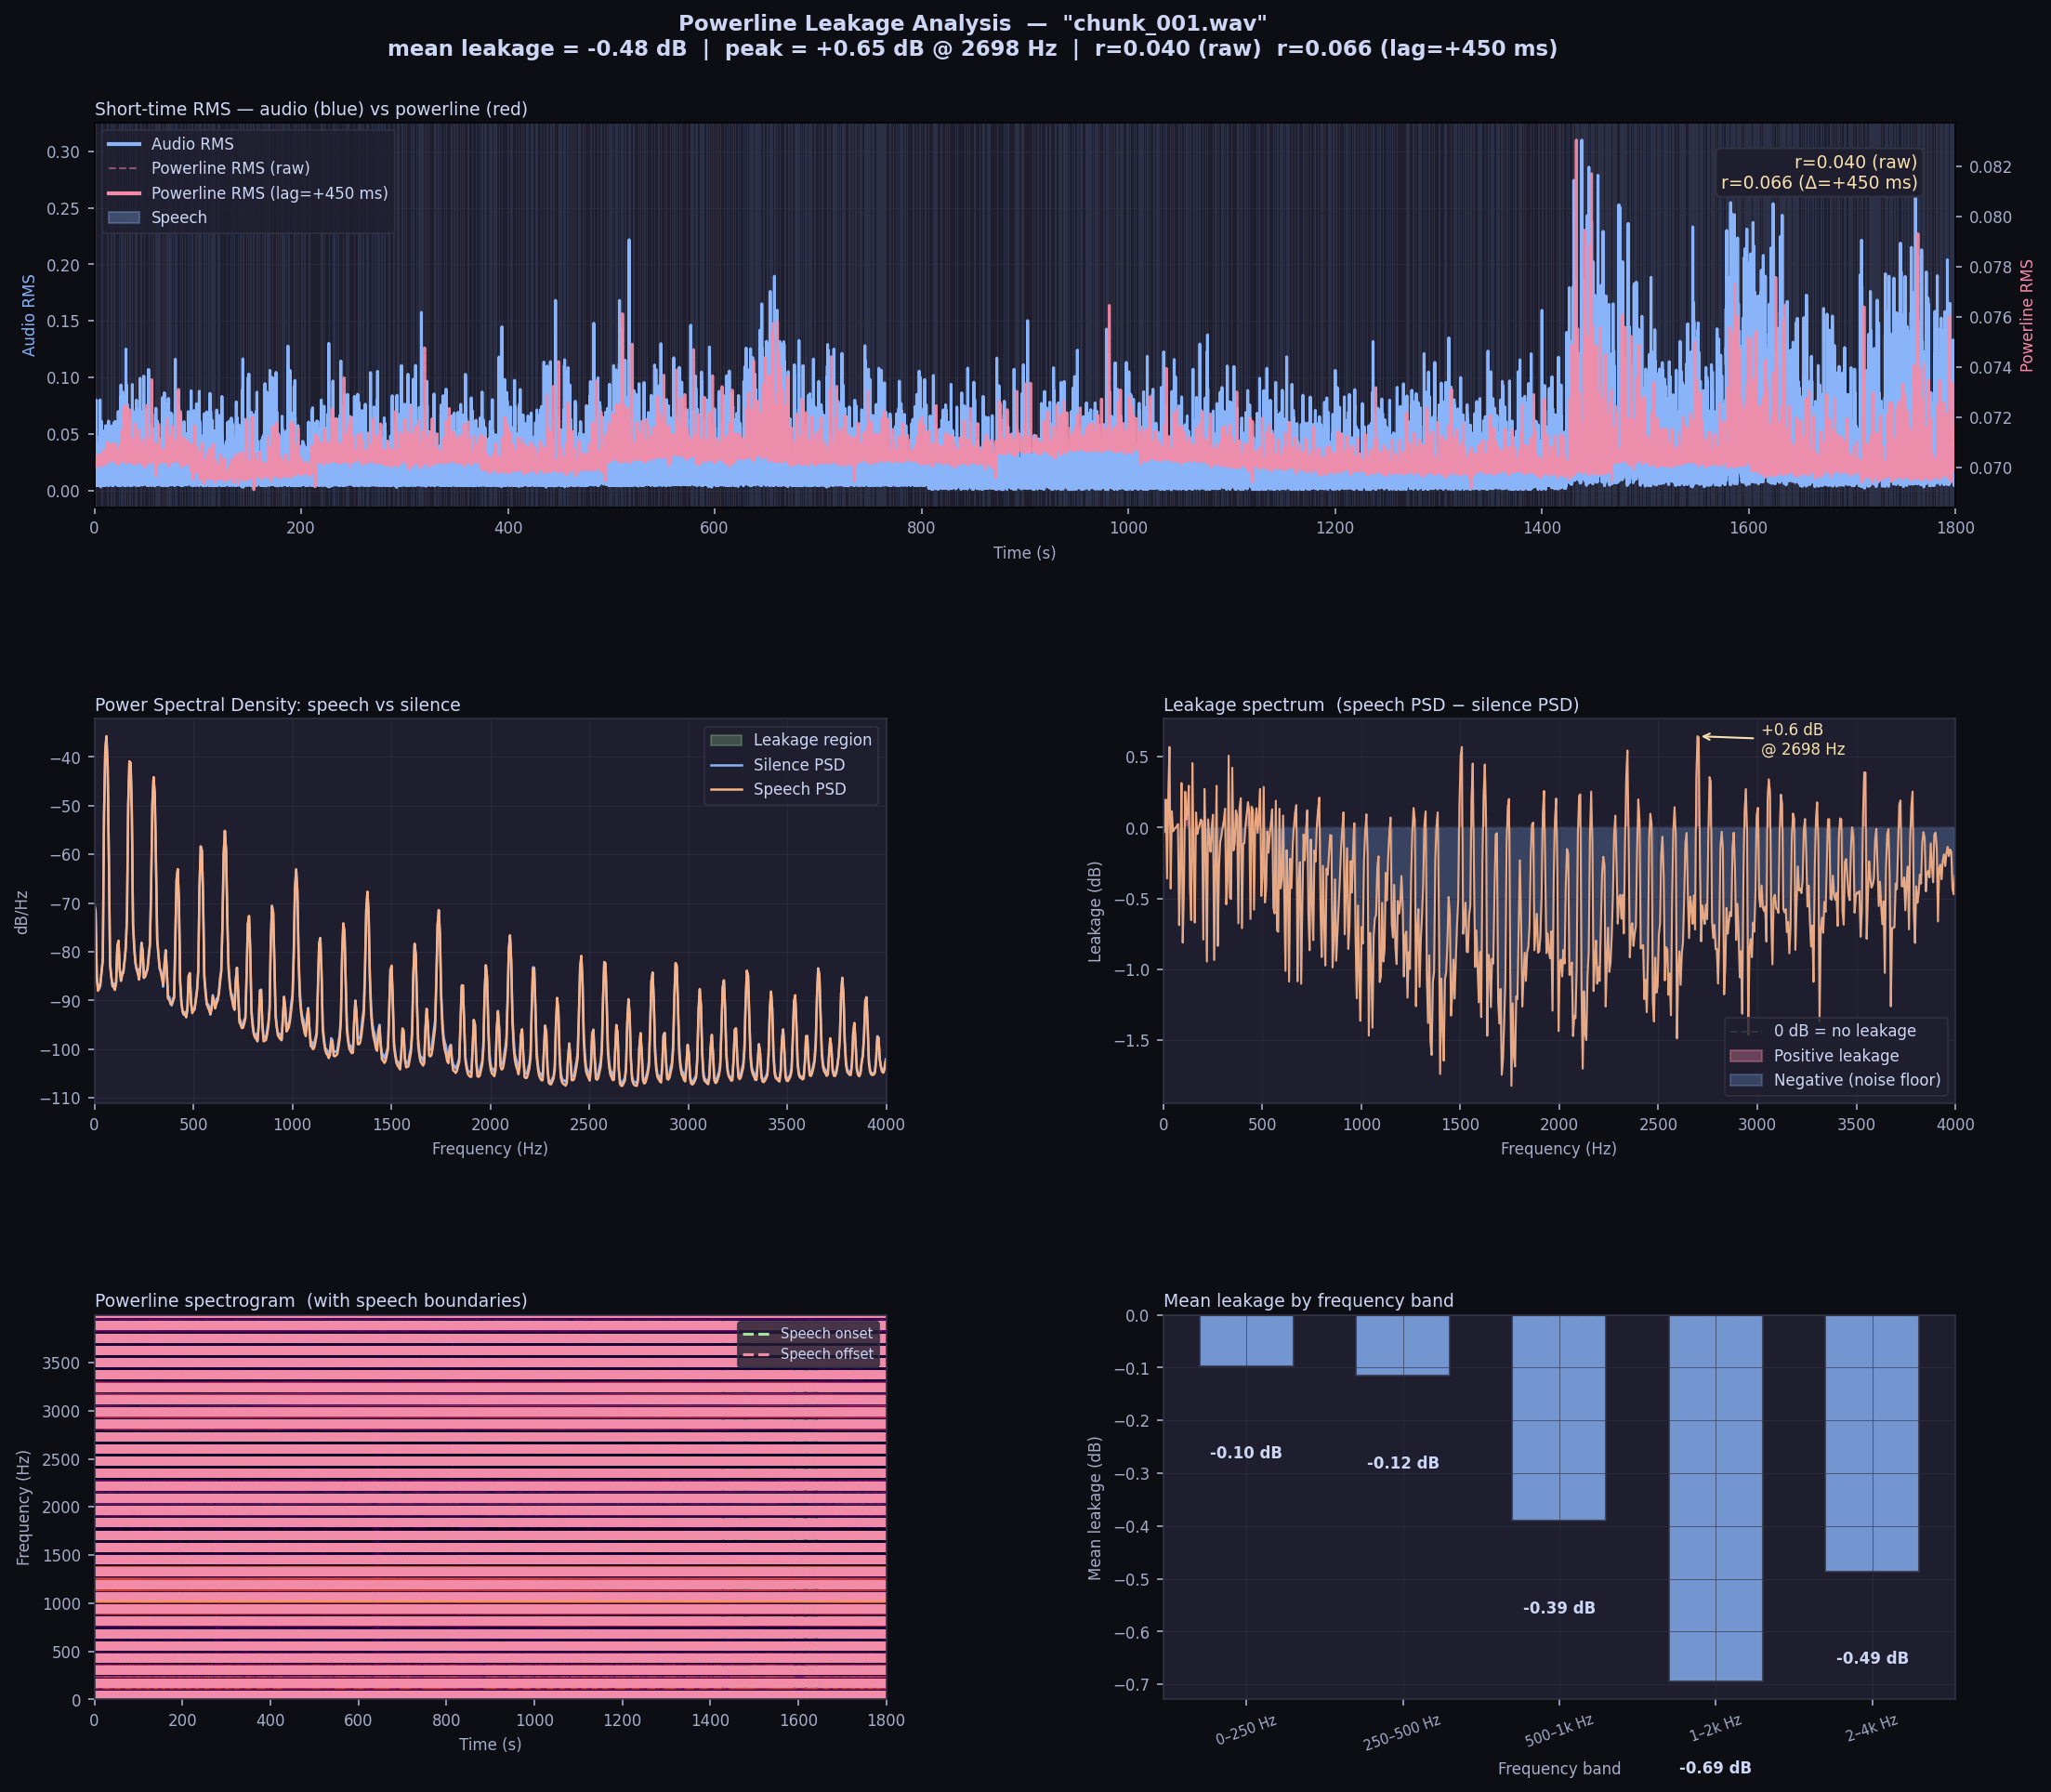

This chart was generated by the following Python code:
#!/usr/bin/env python3
"""
leakage_analysis.py — Quantify and visualise powerline audio leakage.

Uses the audio file as ground-truth to label every 50 ms frame as SPEECH or
SILENCE, then compares the powerline signal across those two conditions:

  Panel 1  Short-time RMS of audio and powerline on the same time axis
           (Pearson r printed) — shows they co-vary.
  Panel 2  PSD: speech period average vs silence period average.
  Panel 3  Leakage spectrum = speech_PSD / silence_PSD in dB.
           Positive dB at a frequency means the powerline carries more power
           at that frequency when audio is playing → direct leakage evidence.
  Panel 4  Powerline spectrogram with speech-onset / offset markers.
  Panel 5  Bar chart: mean leakage (dB) per frequency band.

Usage:
    python3 leakage_analysis.py
    python3 leakage_analysis.py --fmax 4000 --frame-ms 50 --no-show
    python3 leakage_analysis.py --capture capture.bin --audio hello5.wav
"""

import argparse
import glob
import os
import random
import subprocess
import sys

import numpy as np
import matplotlib
import matplotlib.pyplot as plt
import matplotlib.gridspec as gridspec
from scipy import signal as dsp
from scipy.stats import pearsonr

# ── defaults ──────────────────────────────────────────────────────────────────

SCRIPT_DIR    = os.path.dirname(os.path.abspath(__file__))
CAPTURE_PATH  = os.path.join(SCRIPT_DIR, 'capture.bin')
CAP_SR        = 200_000
AUD_SR        = 22_050
AUDIO_EXTS    = ('*.wav', '*.mp3', '*.flac', '*.ogg', '*.aac', '*.m4a')
OUTPUT_PNG    = os.path.join(SCRIPT_DIR, 'leakage_analysis.png')

DARK  = '#0d0d14'
PANEL = '#1e1e2e'
GRID  = '#313244'
TEXT  = '#cdd6f4'
MUTED = '#a6adc8'
BLUE  = '#89b4fa'
RED   = '#f38ba8'
GRN   = '#a6e3a1'
YLW   = '#f9e2af'
ORNG  = '#fab387'

# ── I/O ───────────────────────────────────────────────────────────────────────

def find_audio(directory):
    for pat in AUDIO_EXTS:
        hits = sorted(glob.glob(os.path.join(directory, pat)))
        if hits:
            return hits[0]
    return None


def load_capture(path, start_s=0.0, dur_s=None):
    """Memmap-slice the capture so a window out of a huge .bin doesn't need a
    full-file read."""
    mm = np.memmap(path, dtype=np.float32, mode='r')
    i0 = int(round(start_s * CAP_SR))
    i1 = i0 + int(round(dur_s * CAP_SR)) if dur_s else len(mm)
    data = np.asarray(mm[i0:i1]).copy()
    del mm
    t = np.arange(len(data), dtype=np.float64) / CAP_SR
    return t, data


def capture_duration_s(path):
    return os.path.getsize(path) / 4 / CAP_SR


def decode_audio(path, rate=AUD_SR, start_s=0.0, dur_s=None):
    cmd = ['ffmpeg', '-v', 'quiet']
    if start_s:
        cmd += ['-ss', str(start_s)]
    cmd += ['-i', path]
    if dur_s:
        cmd += ['-t', str(dur_s)]
    cmd += ['-f', 'f32le', '-ac', '1', '-ar', str(rate), 'pipe:1']
    proc = subprocess.run(cmd, capture_output=True)
    if proc.returncode != 0:
        raise RuntimeError(proc.stderr.decode())
    data = np.frombuffer(proc.stdout, dtype=np.float32).copy()
    t    = np.arange(len(data), dtype=np.float64) / rate
    return t, data


def audio_duration_s(path):
    cmd = ['ffprobe', '-v', 'quiet', '-show_entries', 'format=duration',
           '-of', 'csv=p=0', path]
    proc = subprocess.run(cmd, capture_output=True, text=True)
    return float(proc.stdout.strip())

# ── analysis ──────────────────────────────────────────────────────────────────

def frame_rms(x, frame_samples):
    """Non-overlapping short-time RMS, one value per frame."""
    n = len(x) // frame_samples
    blocks = x[:n * frame_samples].reshape(n, frame_samples)
    return np.sqrt(np.mean(blocks ** 2, axis=1))


def detect_speech(aud, aud_sr, frame_s, threshold_frac=0.05):
    """Return bool array (one entry per frame): True = speech."""
    frames = frame_rms(aud, int(frame_s * aud_sr))
    thr = threshold_frac * frames.max()
    return frames > thr, frames


def welch_psd(x, sr, nperseg=32768):
    f, Pxx = dsp.welch(x, fs=sr, window='blackman',
                        nperseg=min(nperseg, len(x)), scaling='density')
    return f, Pxx


def band_leakage(f, leakage_db, bands_hz):
    """Mean leakage dB per frequency band."""
    means = []
    labels = []
    for lo, hi in bands_hz:
        mask = (f >= lo) & (f < hi)
        means.append(leakage_db[mask].mean() if mask.any() else 0.0)
        labels.append(f'{lo//1000 if lo>=1000 else lo}–'
                      f'{"{}k".format(hi//1000) if hi>=1000 else hi} Hz')
    return labels, np.array(means)

# ── plot helpers ──────────────────────────────────────────────────────────────

def _ax(ax, title, xlabel, ylabel, xlim=None, ylim=None):
    ax.set_facecolor(PANEL)
    for sp in ax.spines.values():
        sp.set_edgecolor(GRID)
    ax.tick_params(colors=MUTED, labelsize=8)
    ax.set_title(title, color=TEXT, fontsize=9, loc='left', pad=4)
    ax.set_xlabel(xlabel, color=MUTED, fontsize=8)
    ax.set_ylabel(ylabel, color=MUTED, fontsize=8)
    ax.grid(True, color=GRID, lw=0.5, alpha=0.6)
    if xlim: ax.set_xlim(*xlim)
    if ylim: ax.set_ylim(*ylim)

# ── main ──────────────────────────────────────────────────────────────────────

def main():
    ap = argparse.ArgumentParser(description=__doc__,
            formatter_class=argparse.RawDescriptionHelpFormatter)
    ap.add_argument('--capture', default=CAPTURE_PATH)
    ap.add_argument('--audio',   default=None)
    ap.add_argument('--fmax',    type=float, default=4000,
                    help='Upper frequency for spectral plots (Hz, default 4000)')
    ap.add_argument('--frame-ms', type=float, default=50,
                    help='Analysis frame length in ms (default 50)')
    ap.add_argument('--window',  type=float, default=None,
                    help='Analyze only this many seconds instead of the whole '
                         'file (default: full file). Cheap: memmap-slices the '
                         '.bin and ffmpeg -ss/-t trims the audio.')
    ap.add_argument('--start',   type=float, default=None,
                    help='Start offset (s) for --window. Default: a random '
                         'offset within the file.')
    ap.add_argument('--seed',    type=int, default=None,
                    help='Seed for the random --start pick (for reproducibility)')
    ap.add_argument('--out',     default=OUTPUT_PNG, help='Output PNG path')
    ap.add_argument('--no-show', action='store_true')
    args = ap.parse_args()

    if args.no_show:
        matplotlib.use('Agg')

    frame_s = args.frame_ms / 1000.0
    fmax    = args.fmax

    # ── load ─────────────────────────────────────────────────────────────────
    if not os.path.exists(args.capture):
        sys.exit(f'[error] {args.capture} not found')

    audio_path = args.audio or find_audio(SCRIPT_DIR)
    if not audio_path:
        sys.exit('[error] no audio file found')

    start_s, win_s = args.start, args.window
    if win_s:
        cap_total = capture_duration_s(args.capture)
        aud_total = audio_duration_s(audio_path)
        max_start = max(0.0, min(cap_total, aud_total) - win_s)
        if start_s is None:
            rng = random.Random(args.seed)
            start_s = rng.uniform(0.0, max_start) if max_start > 0 else 0.0
        start_s = min(max(0.0, start_s), max_start)
        print(f'[window] {win_s:.0f}s starting at {start_s:.1f}s '
              f'(file spans cap={cap_total:.0f}s aud={aud_total:.0f}s)')
    else:
        start_s = start_s or 0.0

    _, cap = load_capture(args.capture, start_s=start_s, dur_s=win_s)
    print(f'[cap]   {len(cap):,} samples  ({len(cap)/CAP_SR:.4f}s)')

    _, aud = decode_audio(audio_path, AUD_SR, start_s=start_s, dur_s=win_s)
    print(f'[audio] {len(aud):,} samples  ({len(aud)/AUD_SR:.4f}s)')

    duration = min(len(cap) / CAP_SR, len(aud) / AUD_SR)
    cap = cap[:int(duration * CAP_SR)]
    aud = aud[:int(duration * AUD_SR)]

    # ── lag detection (physical: positive = powerline delayed behind audio) ────
    # np.correlate(a,c) convention: xcorr peaks at NEGATIVE numpy-lag when c
    # is delayed behind a.  physical_lag = -numpy_lag_at_peak.
    lag_path = os.path.splitext(args.capture)[0] + '.lag'
    if os.path.exists(lag_path):
        lag_ms = float(open(lag_path).read().strip())
        print(f'[lag]   read from sidecar: {lag_ms:+.0f} ms (positive = powerline delayed)')
    else:
        _a_tmp = frame_rms(aud, int(frame_s * AUD_SR))
        _c_tmp = frame_rms(cap, int(frame_s * CAP_SR))
        _n = min(len(_a_tmp), len(_c_tmp))
        _a = (_a_tmp[:_n] - _a_tmp[:_n].mean()) / (_a_tmp[:_n].std() + 1e-12)
        _c = (_c_tmp[:_n] - _c_tmp[:_n].mean()) / (_c_tmp[:_n].std() + 1e-12)
        _xc = np.correlate(_a, _c, mode='full') / _n
        _lags = np.arange(-(_n - 1), _n)
        _max_f = int(round(0.700 / frame_s))
        _valid = (-_max_f <= _lags) & (_lags <= 0)   # physical delay → negative numpy lag
        _numpy_lag = int(_lags[_valid][np.argmax(_xc[_valid])])
        lag_ms = -_numpy_lag * frame_s * 1000         # physical lag (positive = delayed)
        print(f'[lag]   auto-detected: {lag_ms:+.0f} ms (positive = powerline delayed)')
    lag_delay = int(round(lag_ms / (frame_s * 1000)))  # physical frames (positive = delayed)

    # ── frame-level analysis ──────────────────────────────────────────────────
    c_frame = int(frame_s * CAP_SR)
    a_frame = int(frame_s * AUD_SR)

    speech_mask, aud_rms = detect_speech(aud, AUD_SR, frame_s)
    cap_rms = frame_rms(cap, c_frame)
    n_frames = min(len(speech_mask), len(cap_rms))
    speech_mask = speech_mask[:n_frames]
    aud_rms     = aud_rms[:n_frames]
    cap_rms     = cap_rms[:n_frames]
    t_frames    = np.arange(n_frames) * frame_s + frame_s / 2

    # Align: powerline delayed by lag_delay frames → shift cap LEFT by lag_delay
    # so cap_aligned[t] = cap[t+lag_delay] = audio[t]
    # Speech mask: powerline frame t labels as speech[t-lag_delay] (prepend zeros)
    if lag_delay > 0:
        cap_rms_aligned = np.r_[cap_rms[lag_delay:], np.full(lag_delay, cap_rms[-1])]
        speech_mask_psd = np.r_[np.zeros(lag_delay, dtype=bool), speech_mask[:-lag_delay]]
    elif lag_delay < 0:
        _d = -lag_delay
        cap_rms_aligned = np.r_[np.full(_d, cap_rms[0]), cap_rms[:-_d]]
        speech_mask_psd = np.r_[speech_mask[_d:], np.zeros(_d, dtype=bool)]
    else:
        cap_rms_aligned = cap_rms.copy()
        speech_mask_psd = speech_mask.copy()
    cap_rms_aligned = cap_rms_aligned[:n_frames]
    speech_mask_psd = speech_mask_psd[:n_frames]

    r,         pval         = pearsonr(aud_rms, cap_rms)
    r_aligned, pval_aligned = pearsonr(aud_rms, cap_rms_aligned)
    print(f'[stat]  r(raw)={r:.4f}  r(lag-corrected)={r_aligned:.4f}  lag={lag_ms:+.0f} ms')

    # ── collect speech / silence cap samples ──────────────────────────────────
    speech_chunks  = []
    silence_chunks = []
    for i, is_speech in enumerate(speech_mask_psd):
        chunk = cap[i * c_frame:(i + 1) * c_frame]
        if is_speech:
            speech_chunks.append(chunk)
        else:
            silence_chunks.append(chunk)

    speech_cat  = np.concatenate(speech_chunks)  if speech_chunks  else np.array([0.0])
    silence_cat = np.concatenate(silence_chunks) if silence_chunks else np.array([0.0])
    print(f'[stat]  speech frames={len(speech_chunks)}  silence frames={len(silence_chunks)}')

    # ── PSD ───────────────────────────────────────────────────────────────────
    nperseg_cap = min(32768, len(silence_cat), len(speech_cat))
    f_s, Pxx_speech  = welch_psd(speech_cat,  CAP_SR, nperseg_cap)
    f_n, Pxx_silence = welch_psd(silence_cat, CAP_SR, nperseg_cap)
    fmask = f_s <= fmax

    # Leakage = ratio of speech PSD to silence PSD
    leakage_db  = 10 * np.log10(Pxx_speech[fmask] / (Pxx_silence[fmask] + 1e-30))
    f_leak      = f_s[fmask]
    total_leak  = leakage_db.mean()
    peak_leak   = leakage_db.max()
    peak_freq   = f_leak[np.argmax(leakage_db)]
    print(f'[stat]  mean leakage={total_leak:.2f} dB  peak={peak_leak:.2f} dB @ {peak_freq:.1f} Hz')

    # ── speech boundary times ─────────────────────────────────────────────────
    edges = np.diff(speech_mask.astype(int))
    onsets  = t_frames[:-1][edges ==  1]
    offsets = t_frames[:-1][edges == -1]
    if speech_mask[0]:  onsets  = np.r_[0.0, onsets]
    if speech_mask[-1]: offsets = np.r_[offsets, duration]

    # ── frequency bands (auto-scaled to fmax) ────────────────────────────────
    if fmax <= 5000:
        bands_hz = [(0, 250), (250, 500), (500, 1000), (1000, 2000), (2000, int(fmax))]
    elif fmax <= 20000:
        bands_hz = [(0, 1000), (1000, 4000), (4000, 8000), (8000, 16000), (16000, int(fmax))]
    else:
        bands_hz = [(0, 1000), (1000, 10000), (10000, 30000), (30000, 60000), (60000, int(fmax))]
    band_labels, band_db = band_leakage(f_leak, leakage_db, bands_hz)

    # ── spectrogram ───────────────────────────────────────────────────────────
    nperseg_sp = min(32768, len(cap))
    noverlap_sp = nperseg_sp * 3 // 4
    f_sp, t_sp, Sxx = dsp.spectrogram(cap, fs=CAP_SR, window='blackman',
                                        nperseg=nperseg_sp, noverlap=noverlap_sp,
                                        scaling='density')
    fsp_mask = f_sp <= fmax
    Sxx_db   = 10 * np.log10(Sxx[fsp_mask] + 1e-30)

    # ── figure ────────────────────────────────────────────────────────────────
    fig = plt.figure(figsize=(15, 13), facecolor=DARK)
    fig.suptitle(
        f'Powerline Leakage Analysis  —  "{os.path.basename(audio_path)}"\n'
        f'mean leakage = {total_leak:+.2f} dB  |  peak = {peak_leak:+.2f} dB @ {peak_freq:.0f} Hz  |  '
        f'r={r:.3f} (raw)  r={r_aligned:.3f} (lag={lag_ms:+.0f} ms)',
        color=TEXT, fontsize=11, fontweight='bold', y=0.99,
    )

    gs = gridspec.GridSpec(3, 2, figure=fig,
                           hspace=0.55, wspace=0.35,
                           left=0.08, right=0.97, top=0.93, bottom=0.06)

    # ── Panel 1 (top, full width): RMS time series ────────────────────────────
    ax1 = fig.add_subplot(gs[0, :])
    _ax(ax1, 'Short-time RMS — audio (blue) vs powerline (red)',
        'Time (s)', 'RMS', xlim=(0, duration))

    # Shade speech regions
    for on, off in zip(onsets, offsets):
        ax1.axvspan(on, off, color=BLUE, alpha=0.12, lw=0)

    ax1_r = ax1.twinx()
    ax1_r.set_facecolor('none')
    ax1_r.tick_params(colors=MUTED, labelsize=8)
    ax1_r.set_ylabel('Powerline RMS', color=RED, fontsize=8)

    ax1.plot(t_frames, aud_rms, color=BLUE, lw=1.5, label='Audio RMS')
    ax1_r.plot(t_frames, cap_rms, color=RED, lw=1.0, alpha=0.4, ls='--', label='Powerline RMS (raw)')
    ax1_r.plot(t_frames, cap_rms_aligned, color=RED, lw=1.5, alpha=0.9,
               label=f'Powerline RMS (lag={lag_ms:+.0f} ms)')
    ax1.set_ylabel('Audio RMS', color=BLUE, fontsize=8)

    ax1.text(0.98, 0.92,
             f'r={r:.3f} (raw)\nr={r_aligned:.3f} (Δ={lag_ms:+.0f} ms)',
             transform=ax1.transAxes, color=YLW, fontsize=9,
             ha='right', va='top',
             bbox=dict(boxstyle='round,pad=0.3', fc=PANEL, ec=GRID))

    speech_patch = matplotlib.patches.Patch(color=BLUE, alpha=0.3, label='Speech')
    ax1.legend(handles=[
        matplotlib.lines.Line2D([],[],color=BLUE,lw=2,label='Audio RMS'),
        matplotlib.lines.Line2D([],[],color=RED, lw=1,ls='--',alpha=0.5,label='Powerline RMS (raw)'),
        matplotlib.lines.Line2D([],[],color=RED, lw=2,label=f'Powerline RMS (lag={lag_ms:+.0f} ms)'),
        speech_patch,
    ], loc='upper left', fontsize=8,
       facecolor=PANEL, edgecolor=GRID, labelcolor=TEXT)

    # ── Panel 2 (mid-left): PSD speech vs silence ────────────────────────────
    ax2 = fig.add_subplot(gs[1, 0])
    _ax(ax2, 'Power Spectral Density: speech vs silence',
        'Frequency (Hz)', 'dB/Hz', xlim=(0, fmax))

    Pdb_speech  = 10 * np.log10(Pxx_speech[fmask]  + 1e-30)
    Pdb_silence = 10 * np.log10(Pxx_silence[fmask] + 1e-30)

    ax2.fill_between(f_leak, Pdb_silence, Pdb_speech,
                     where=Pdb_speech > Pdb_silence,
                     color=GRN, alpha=0.25, label='Leakage region')
    ax2.plot(f_leak, Pdb_silence, color=BLUE,  lw=1.2, label='Silence PSD')
    ax2.plot(f_leak, Pdb_speech,  color=ORNG,  lw=1.2, label='Speech PSD')
    ax2.legend(fontsize=8, facecolor=PANEL, edgecolor=GRID, labelcolor=TEXT)

    # ── Panel 3 (mid-right): leakage spectrum ────────────────────────────────
    ax3 = fig.add_subplot(gs[1, 1])
    _ax(ax3, 'Leakage spectrum  (speech PSD − silence PSD)',
        'Frequency (Hz)', 'Leakage (dB)', xlim=(0, fmax))

    ax3.axhline(0, color=GRID, lw=1.0, ls='--', label='0 dB = no leakage')
    ax3.fill_between(f_leak, 0, leakage_db,
                     where=leakage_db > 0, color=RED,  alpha=0.35, label='Positive leakage')
    ax3.fill_between(f_leak, 0, leakage_db,
                     where=leakage_db < 0, color=BLUE, alpha=0.25, label='Negative (noise floor)')
    ax3.plot(f_leak, leakage_db, color=ORNG, lw=1.0, alpha=0.9)
    ax3.legend(fontsize=8, facecolor=PANEL, edgecolor=GRID, labelcolor=TEXT)

    # Peak annotation
    ax3.annotate(f'{peak_leak:+.1f} dB\n@ {peak_freq:.0f} Hz',
                 xy=(peak_freq, peak_leak),
                 xytext=(peak_freq + fmax * 0.08, peak_leak * 0.8),
                 color=YLW, fontsize=8, arrowprops=dict(arrowstyle='->', color=YLW))

    # ── Panel 4 (bottom-left): spectrogram + boundaries ──────────────────────
    ax4 = fig.add_subplot(gs[2, 0])
    _ax(ax4, 'Powerline spectrogram  (with speech boundaries)',
        'Time (s)', 'Frequency (Hz)', xlim=(0, duration))

    vmin = np.percentile(Sxx_db, 5)
    vmax = np.percentile(Sxx_db, 99)
    ax4.grid(False)
    ax4.pcolormesh(t_sp, f_sp[fsp_mask], Sxx_db,
                   shading='gouraud', cmap='inferno',
                   vmin=vmin, vmax=vmax, rasterized=True)

    for on  in onsets:  ax4.axvline(on,  color=GRN, lw=1.2, ls='--', alpha=0.8)
    for off in offsets: ax4.axvline(off, color=RED, lw=1.2, ls='--', alpha=0.8)

    ax4.plot([], [], color=GRN, lw=1.5, ls='--', label='Speech onset')
    ax4.plot([], [], color=RED, lw=1.5, ls='--', label='Speech offset')
    ax4.legend(fontsize=7, facecolor=PANEL, edgecolor=GRID, labelcolor=TEXT, loc='upper right')

    # ── Panel 5 (bottom-right): per-band leakage bar chart ───────────────────
    ax5 = fig.add_subplot(gs[2, 1])
    _ax(ax5, 'Mean leakage by frequency band',
        'Frequency band', 'Mean leakage (dB)')

    colors = [RED if v > 0 else BLUE for v in band_db]
    bars = ax5.bar(band_labels, band_db, color=colors, alpha=0.8, edgecolor=GRID, width=0.6)
    ax5.axhline(0, color=GRID, lw=1.0, ls='--')
    ax5.tick_params(axis='x', labelsize=7, rotation=20)

    for bar, val in zip(bars, band_db):
        ax5.text(bar.get_x() + bar.get_width() / 2,
                 val + (0.05 if val >= 0 else -0.15),
                 f'{val:+.2f} dB',
                 ha='center', va='bottom' if val >= 0 else 'top',
                 color=TEXT, fontsize=8, fontweight='bold')

    fig.patch.set_facecolor(DARK)
    fig.savefig(args.out, dpi=150, bbox_inches='tight', facecolor=DARK)
    print(f'[viz]   saved → {args.out}')

    if not args.no_show:
        plt.show()


if __name__ == '__main__':
    main()
